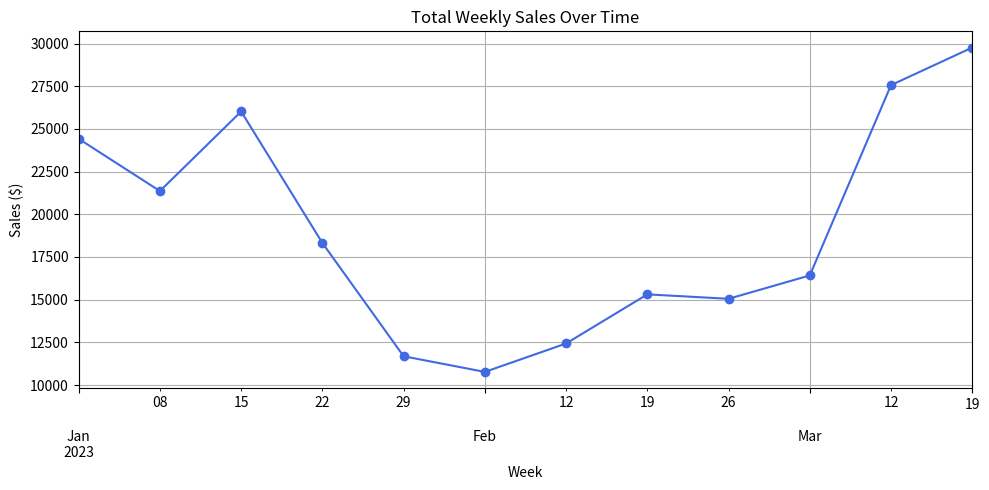
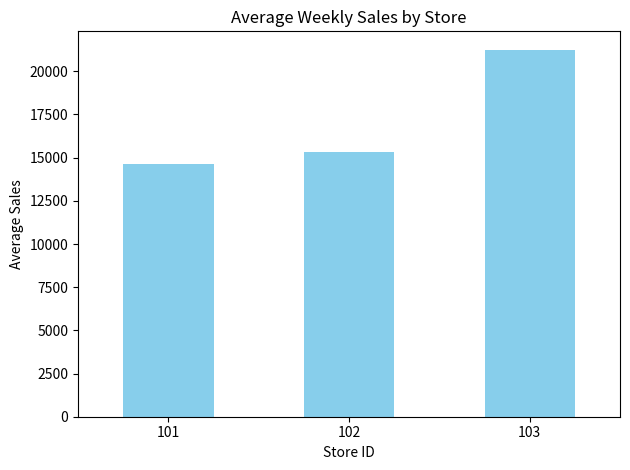
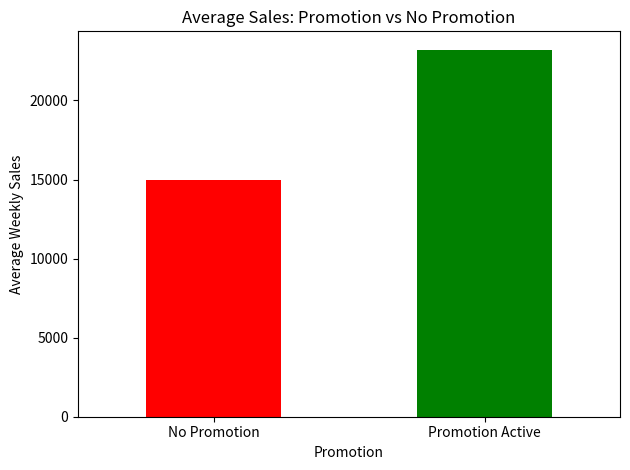
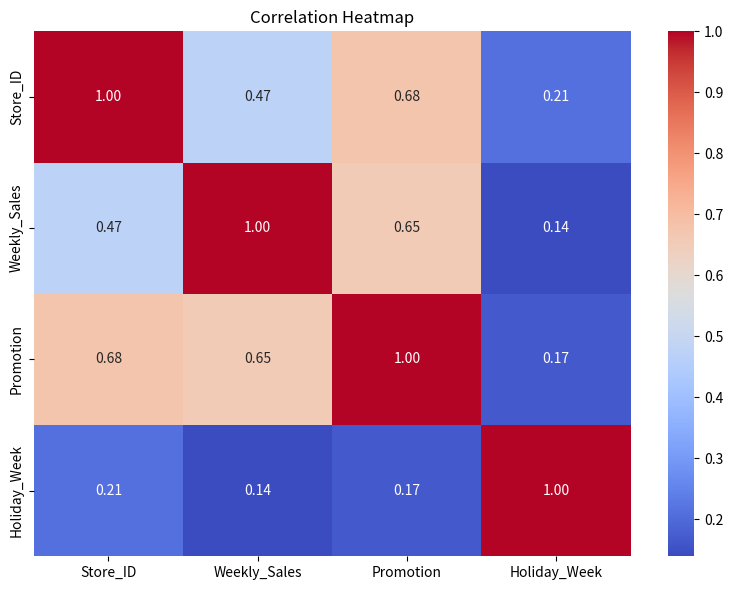

Recreate these plots in Python, in order.
"""
EXPERIMENT 6
Title: USE PANDAS TO EXPLORE AND ANALYZE A MOCK DATASET OF A RETAIL STORE’S WEEKLY SALES
Aim: To explore, analyze and visualize a mock retail store’s weekly sales dataset using features of pandas.
"""

import numpy as np
import pandas as pd
import matplotlib.pyplot as plt
import seaborn as sns

# Set seed for reproducibility
np.random.seed(42)

# Create mock data
data = {
    "Week": pd.date_range(start="2023-01-01", periods=12, freq="W"),
    "Store_ID": np.random.choice([101, 102, 103], size=12),
    "Weekly_Sales": np.random.randint(10000, 30000, size=12),
    "Promotion": np.random.choice([0, 1], size=12),  # 1: Promotion Active, 0: No Promotion
    "Holiday_Week": np.random.choice([0, 1], size=12)
}

df = pd.DataFrame(data)

print("--- Generated Mock Data Dictionary ---")
print(data)

print("\n--- First Few Rows (df.head()) ---")
print(df.head())

print("\n--- Summary Statistics (df.describe()) ---")
print(df.describe())

print("\n--- Data Types (df.dtypes) ---")
print(df.dtypes)

print("\n--- Missing Values Count ---")
print(df.isnull().sum())

# Plot 1: Total weekly sales trend
plt.figure()
df.groupby("Week")["Weekly_Sales"].sum().plot(marker='o', figsize=(10, 5), color='royalblue')
plt.title("Total Weekly Sales Over Time")
plt.xlabel("Week")
plt.ylabel("Sales ($)")
plt.grid(True)
plt.tight_layout()
plt.show()

# Plot 2: Average weekly sales by store
plt.figure()
df.groupby("Store_ID")["Weekly_Sales"].mean().plot(kind='bar', color='skyblue')
plt.title("Average Weekly Sales by Store")
plt.xlabel("Store ID")
plt.ylabel("Average Sales")
plt.xticks(rotation=0)
plt.tight_layout()
plt.show()

# Plot 3: Impact of promotion on sales
plt.figure()
df.groupby("Promotion")["Weekly_Sales"].mean().plot(kind='bar', color=['red', 'green'])
plt.xticks([0, 1], ['No Promotion', 'Promotion Active'], rotation=0)
plt.title("Average Sales: Promotion vs No Promotion")
plt.ylabel("Average Weekly Sales")
plt.tight_layout()
plt.show()

# Correlation Matrix & Heatmap
print("\n--- Correlation Matrix ---")
corr_matrix = df.corr(numeric_only=True)
print(corr_matrix)

plt.figure(figsize=(8, 6))
sns.heatmap(corr_matrix, annot=True, cmap='coolwarm', fmt=".2f")
plt.title("Correlation Heatmap")
plt.tight_layout()
plt.show()

print("\nResult: Thus, the python code was written and executed to explore, analyze and visualize a mock retail store’s weekly sales dataset using features of pandas.")
